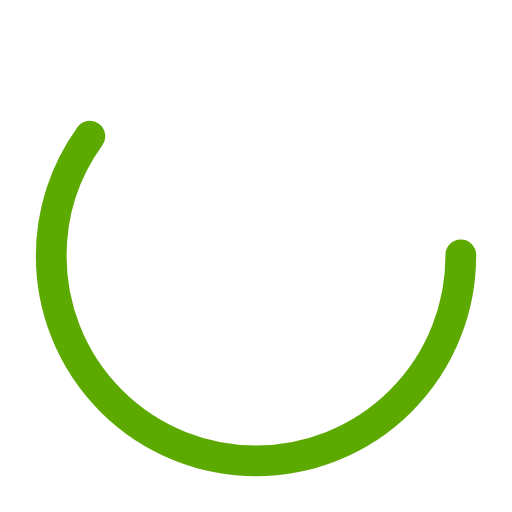
t = 0.00 s
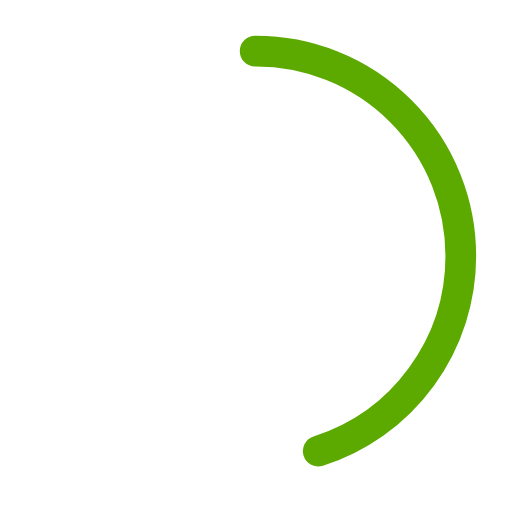
t = 0.25 s
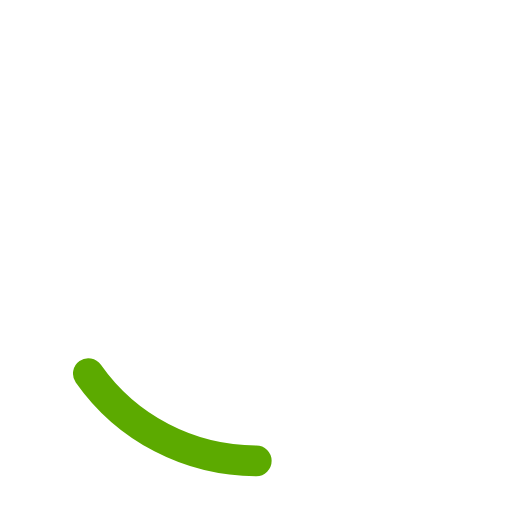
t = 0.75 s
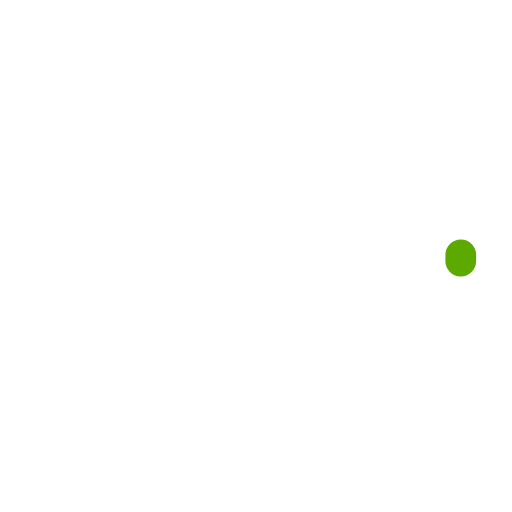
t = 1.00 s
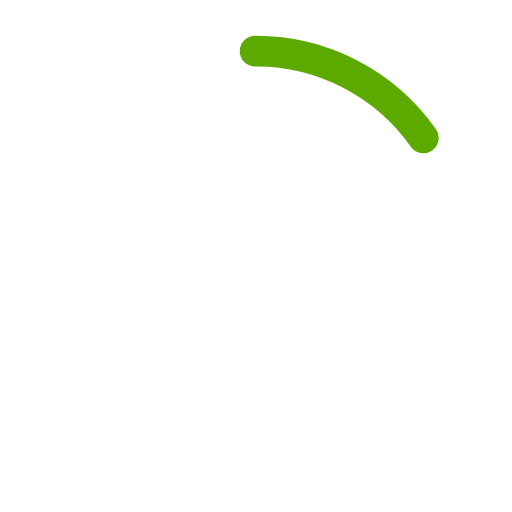
t = 1.25 s
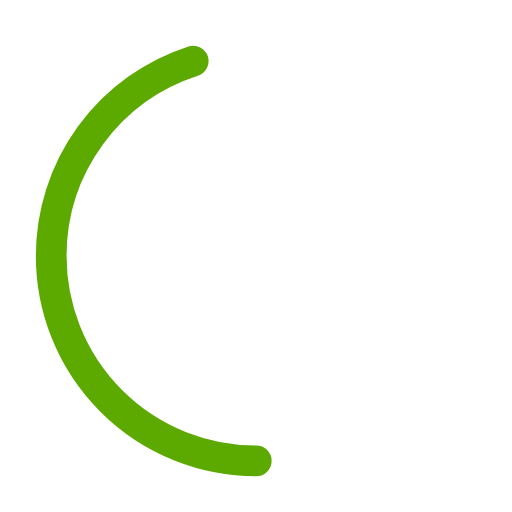
t = 1.75 s

The animated SVG that drew these frames (rendered in a browser with its animation timeline set to each time). Animation: 2 SMIL elements (animate=2); one cycle of 2.00 s, repeats indefinitely.

<?xml version="1.0" encoding="utf-8"?><svg width='120px' height='120px' xmlns="http://www.w3.org/2000/svg" viewBox="0 0 100 100" preserveAspectRatio="xMidYMid" class="uil-ring-alt"><rect x="0" y="0" width="100" height="100" fill="none" class="bk"></rect><circle cx="50" cy="50" r="40" stroke="rgba(175,175,183,0)" fill="none" stroke-width="10" stroke-linecap="round"></circle><circle cx="50" cy="50" r="40" stroke="#5CAA00" fill="none" stroke-width="6" stroke-linecap="round"><animate attributeName="stroke-dashoffset" dur="2s" repeatCount="indefinite" from="0" to="502"></animate><animate attributeName="stroke-dasharray" dur="2s" repeatCount="indefinite" values="150.6 100.4;1 250;150.6 100.4"></animate></circle></svg>
